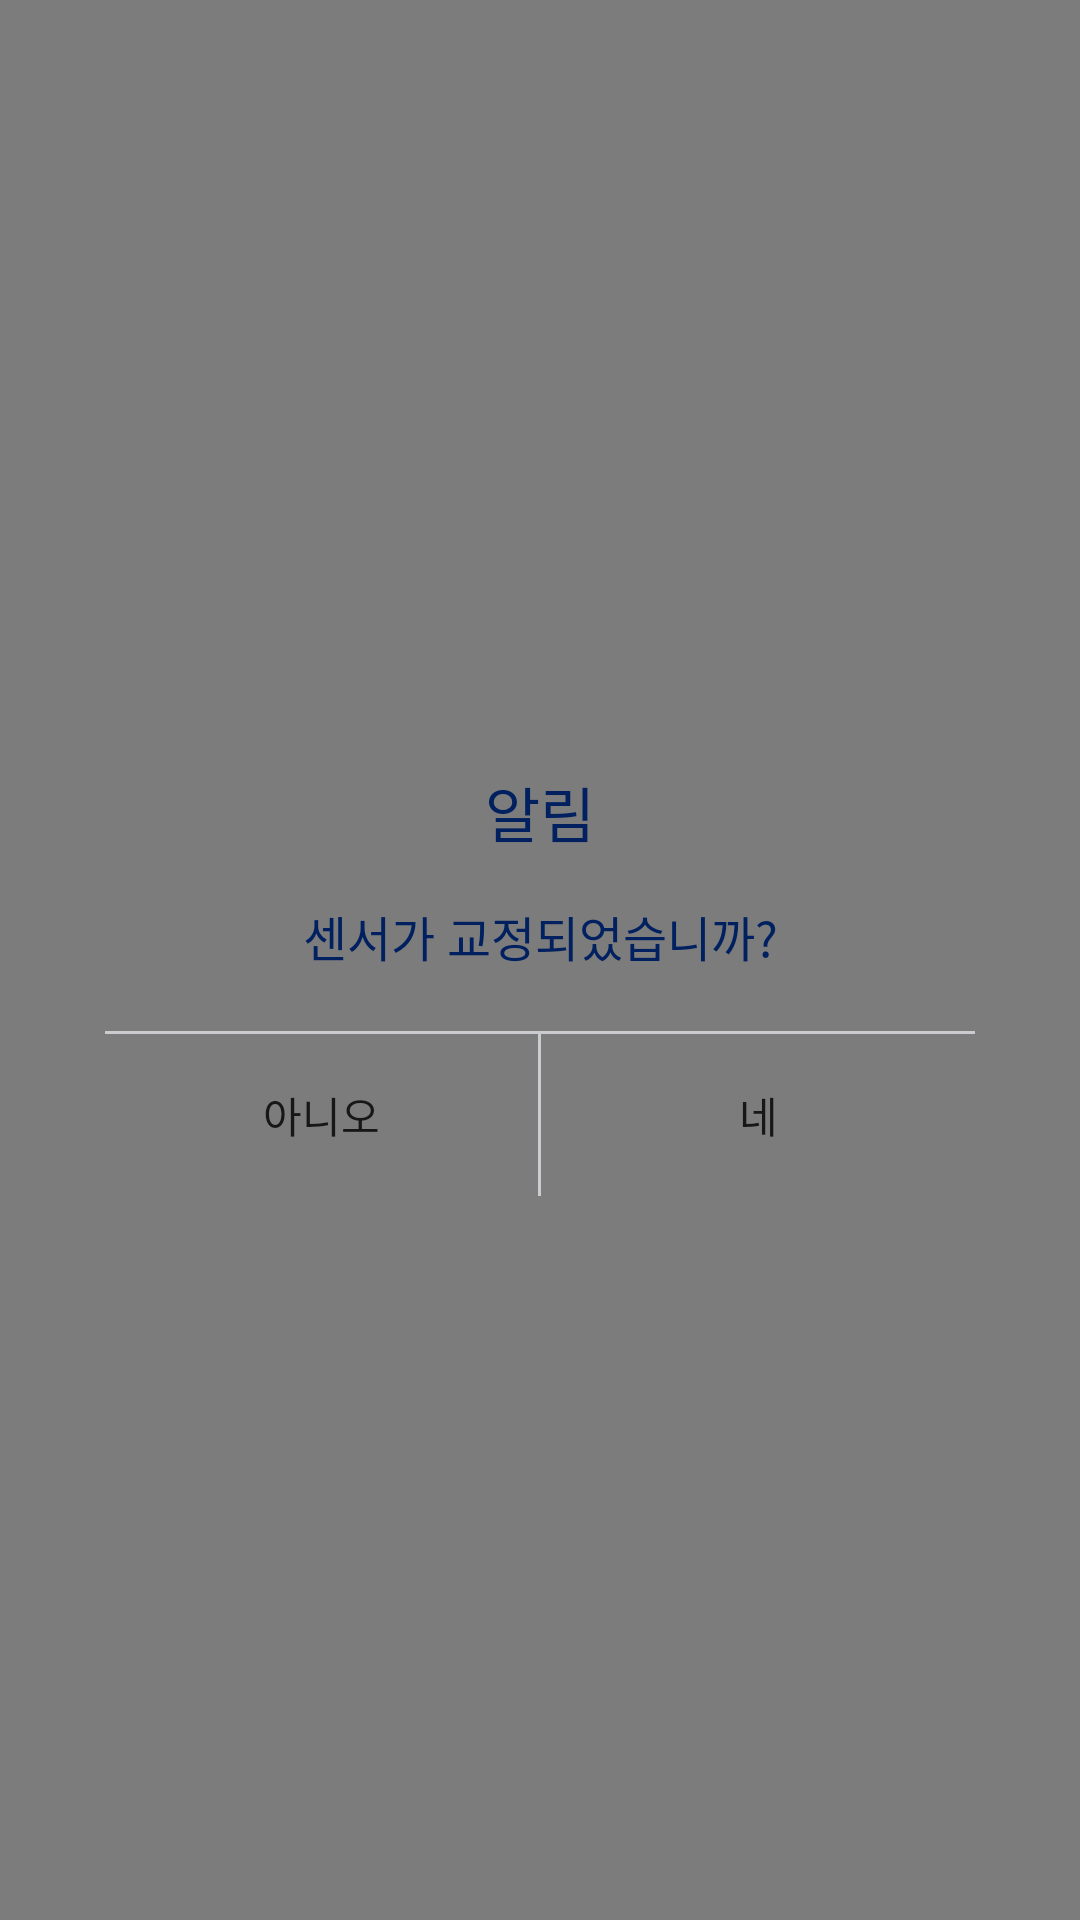

Reconstruct the res/layout file that produces this screen, plus the resources it refers to.
<!-- AndroidManifest.xml: application theme AppTheme -->
<!-- res/layout/dialog_sensor_correction.xml -->
<?xml version="1.0" encoding="utf-8"?>
<layout xmlns:android="http://schemas.android.com/apk/res/android">

    <data>

        <import type="android.view.View" />

        <variable
            name="dialog"
            type="kr.brainylab.view.dailog.SensorCorrectionDialog" />
    </data>

    <RelativeLayout
        android:id="@+id/rly_background"
        android:layout_width="fill_parent"
        android:layout_height="fill_parent"
        android:background="@color/color_66000000">

        <LinearLayout
            android:layout_width="match_parent"
            android:layout_height="wrap_content"
            android:layout_centerInParent="true"
            android:layout_marginLeft="35dp"
            android:layout_marginRight="35dp"
            android:background="@drawable/xml_img_ffffff_round5"
            android:orientation="vertical">

            <TextView
                android:layout_width="wrap_content"
                android:layout_height="wrap_content"
                android:layout_gravity="center_horizontal"
                android:layout_marginTop="15dp"
                android:fontFamily="@font/notosanskrbold"
                android:text="@string/alarm"
                android:textColor="@color/color_002060"
                android:textSize="20sp" />

            <TextView
                android:layout_width="match_parent"
                android:layout_height="wrap_content"
                android:layout_marginLeft="15dp"
                android:layout_marginTop="15dp"
                android:layout_marginRight="15dp"
                android:fontFamily="@font/notosanskrregular"
                android:gravity="center_horizontal"
                android:maxLines="2"
                android:text="@string/sensor_correction_alert"
                android:textColor="@color/color_002060"
                android:textSize="16sp" />

            <ImageView
                android:layout_width="match_parent"
                android:layout_height="1dp"
                android:layout_marginTop="20dp"
                android:background="@color/color_caccd0" />

            <LinearLayout
                android:layout_width="match_parent"
                android:layout_height="54dp"
                android:orientation="horizontal"
                android:weightSum="2">

                <TextView
                    android:id="@+id/btn_cancel"
                    android:layout_width="0dp"
                    android:layout_height="match_parent"
                    android:layout_weight="1"
                    android:fontFamily="@font/notosanskrbold"
                    android:gravity="center"
                    android:text="@string/no"
                    android:textColor="@color/color_171717"
                    android:textSize="14sp" />

                <ImageView
                    android:layout_width="1dp"
                    android:layout_height="match_parent"
                    android:background="@color/color_caccd0" />

                <TextView
                    android:id="@+id/btn_confirm"
                    android:layout_width="0dp"
                    android:layout_height="match_parent"
                    android:layout_weight="1"
                    android:fontFamily="@font/notosanskrbold"
                    android:gravity="center"
                    android:text="@string/yes"
                    android:textColor="@color/color_171717"
                    android:textSize="14sp" />
            </LinearLayout>

        </LinearLayout>
    </RelativeLayout>

</layout>
<!-- resources referenced by this layout -->
<resources>
  <color name="color_002060">#002060</color>
  <color name="color_171717">#171717</color>
  <color name="color_66000000">#80000000</color>
  <color name="color_caccd0">#caccd0</color>
  <string name="alarm">알림</string>
  <string name="no">아니오</string>
  <string name="sensor_correction_alert">센서가 교정되었습니까?</string>
  <string name="yes">네</string>
  <style name="AppTheme" parent="Theme.AppCompat.Light.NoActionBar">
          
          <item name="colorPrimary">@color/colorPrimary</item>
          <item name="colorPrimaryDark">@color/colorPrimaryDark</item>
          <item name="colorAccent">@color/colorAccent</item>
      </style>
  <color name="colorPrimary">#156aee</color>
  <color name="colorPrimaryDark">#156aee</color>
  <color name="colorAccent">#156aee</color>
</resources>
